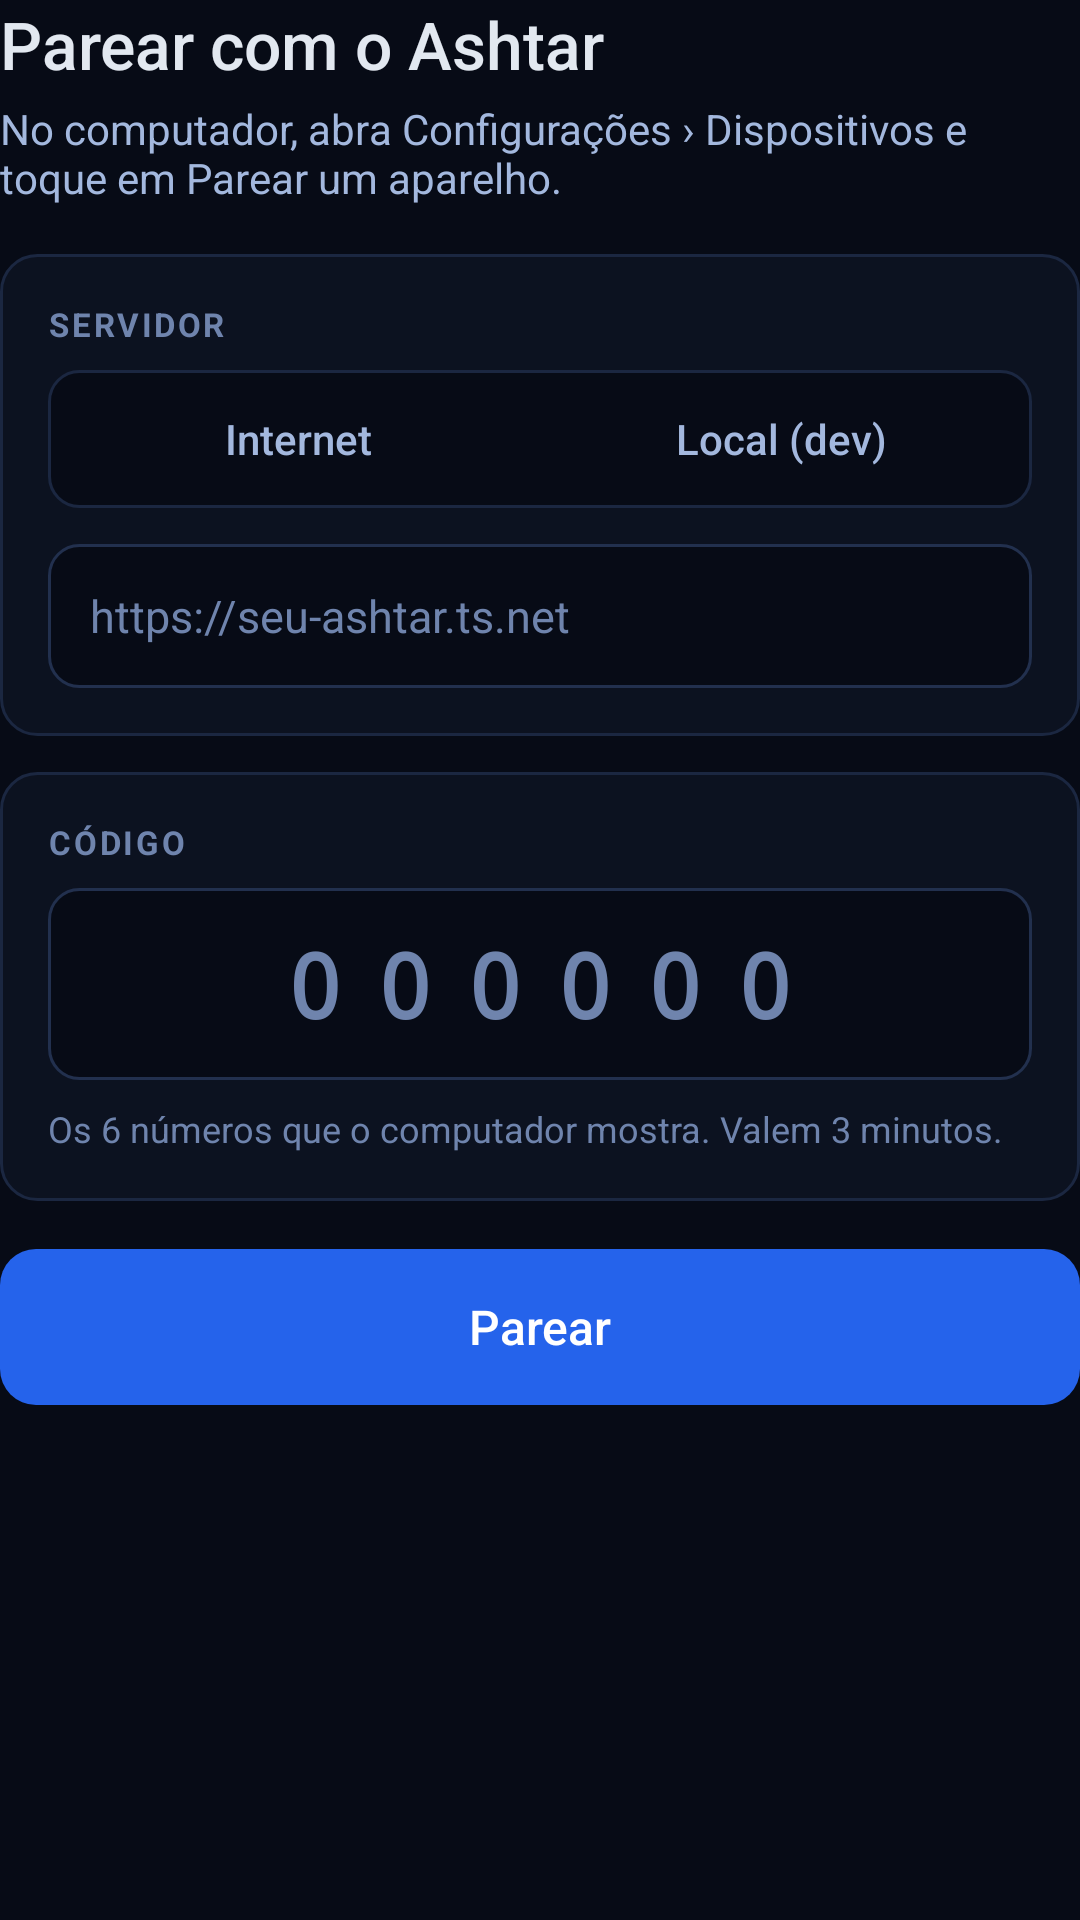

Layout XML and referenced resources for this Android screen:
<!-- AndroidManifest.xml: application theme Theme.Transmissor -->
<!-- res/layout/view_pair.xml -->
<?xml version="1.0" encoding="utf-8"?>
<LinearLayout xmlns:android="http://schemas.android.com/apk/res/android"
    android:id="@+id/pair_group"
    android:layout_width="match_parent"
    android:layout_height="wrap_content"
    android:orientation="vertical">

    <TextView
        android:layout_width="wrap_content"
        android:layout_height="wrap_content"
        android:fontFamily="sans-serif-medium"
        android:text="@string/pair_title"
        android:textColor="@color/foreground"
        android:textSize="22sp" />

    <TextView
        android:layout_width="match_parent"
        android:layout_height="wrap_content"
        android:layout_marginTop="4dp"
        android:text="@string/pair_help"
        android:textColor="@color/muted"
        android:textSize="14sp" />

    <LinearLayout
        style="@style/Card"
        android:layout_width="match_parent"
        android:layout_height="wrap_content"
        android:layout_marginTop="16dp">

        <TextView
            style="@style/Label"
            android:layout_width="wrap_content"
            android:layout_height="wrap_content"
            android:text="@string/label_server" />

        <RadioGroup
            android:id="@+id/mode_group"
            android:layout_width="match_parent"
            android:layout_height="wrap_content"
            android:layout_marginTop="8dp"
            android:background="@drawable/bg_segment_group"
            android:orientation="horizontal"
            android:padding="3dp">

            <RadioButton
                android:id="@+id/mode_internet"
                style="@style/Segment"
                android:text="@string/mode_internet" />

            <RadioButton
                android:id="@+id/mode_local"
                style="@style/Segment"
                android:text="@string/mode_local" />
        </RadioGroup>

        <EditText
            android:id="@+id/server_input"
            style="@style/Input"
            android:layout_width="match_parent"
            android:layout_height="wrap_content"
            android:layout_marginTop="12dp"
            android:hint="@string/server_hint"
            android:inputType="textUri" />

        <LinearLayout
            android:id="@+id/local_group"
            android:layout_width="match_parent"
            android:layout_height="wrap_content"
            android:layout_marginTop="12dp"
            android:orientation="vertical"
            android:visibility="gone">

            <LinearLayout
                android:layout_width="match_parent"
                android:layout_height="wrap_content"
                android:gravity="center_vertical"
                android:orientation="horizontal">

                <FrameLayout
                    android:layout_width="20dp"
                    android:layout_height="20dp">

                    <ProgressBar
                        android:id="@+id/local_progress"
                        style="?android:attr/progressBarStyleSmall"
                        android:layout_width="18dp"
                        android:layout_height="18dp"
                        android:layout_gravity="center"
                        android:indeterminateTint="@color/primary"
                        android:visibility="gone" />

                    <ImageView
                        android:id="@+id/local_icon"
                        android:layout_width="18dp"
                        android:layout_height="18dp"
                        android:layout_gravity="center"
                        android:contentDescription="@null"
                        android:src="@drawable/ic_wifi"
                        android:tint="@color/muted" />
                </FrameLayout>

                <TextView
                    android:id="@+id/local_status"
                    android:layout_width="0dp"
                    android:layout_height="wrap_content"
                    android:layout_marginStart="8dp"
                    android:layout_weight="1"
                    android:textColor="@color/muted"
                    android:textSize="13sp" />

                <Button
                    android:id="@+id/local_search"
                    style="@style/OutlineButton"
                    android:layout_width="wrap_content"
                    android:layout_height="wrap_content"
                    android:layout_marginStart="8dp"
                    android:text="@string/local_search" />
            </LinearLayout>

            <EditText
                android:id="@+id/local_input"
                style="@style/Input"
                android:layout_width="match_parent"
                android:layout_height="wrap_content"
                android:layout_marginTop="10dp"
                android:hint="@string/local_hint"
                android:inputType="textUri" />
        </LinearLayout>
    </LinearLayout>

    <LinearLayout
        style="@style/Card"
        android:layout_width="match_parent"
        android:layout_height="wrap_content"
        android:layout_marginTop="12dp">

        <TextView
            style="@style/Label"
            android:layout_width="wrap_content"
            android:layout_height="wrap_content"
            android:text="@string/label_code" />

        <EditText
            android:id="@+id/code_input"
            style="@style/Input"
            android:layout_width="match_parent"
            android:layout_height="64dp"
            android:layout_marginTop="8dp"
            android:fontFamily="monospace"
            android:gravity="center"
            android:hint="@string/code_hint"
            android:inputType="number"
            android:letterSpacing="0.4"
            android:maxLength="6"
            android:textSize="30sp"
            android:textStyle="bold" />

        <TextView
            android:layout_width="match_parent"
            android:layout_height="wrap_content"
            android:layout_marginTop="8dp"
            android:text="@string/code_help"
            android:textColor="@color/subtle"
            android:textSize="12sp" />
    </LinearLayout>

    <Button
        android:id="@+id/pair_button"
        style="@style/PrimaryButton"
        android:layout_width="match_parent"
        android:layout_height="52dp"
        android:layout_marginTop="16dp"
        android:text="@string/pair"
        android:textSize="16sp" />

    <TextView
        android:id="@+id/pair_error"
        android:layout_width="match_parent"
        android:layout_height="wrap_content"
        android:layout_marginTop="10dp"
        android:gravity="center_horizontal"
        android:textColor="@color/error"
        android:textSize="13sp" />
</LinearLayout>
<!-- resources referenced by this layout -->
<resources>
  <color name="error">#FFFCA5A5</color>
  <color name="foreground">#FFE2E8F0</color>
  <color name="muted">#FFA3B8DE</color>
  <color name="primary">#FF2563EB</color>
  <color name="subtle">#FF6F84AD</color>
  <!-- drawable bg_segment_group (drawable) -->
  <?xml version="1.0" encoding="utf-8"?>
  <shape xmlns:android="http://schemas.android.com/apk/res/android" android:shape="rectangle">
      <corners android:radius="10dp" />
      <solid android:color="@color/background" />
      <stroke android:width="1dp" android:color="@color/border" />
  </shape>
  <string name="code_help">Os 6 números que o computador mostra. Valem 3 minutos.</string>
  <string name="code_hint">000000</string>
  <string name="label_code">Código</string>
  <string name="label_server">Servidor</string>
  <string name="local_hint">192.168.0.10:3000</string>
  <string name="local_search">Procurar</string>
  <string name="mode_internet">Internet</string>
  <string name="mode_local">Local (dev)</string>
  <string name="pair">Parear</string>
  <string name="pair_help">No computador, abra Configurações › Dispositivos e toque em Parear um aparelho.</string>
  <string name="pair_title">Parear com o Ashtar</string>
  <string name="server_hint">https://seu-ashtar.ts.net</string>
  <style name="Card">
          <item name="android:background">@drawable/bg_card</item>
          <item name="android:padding">16dp</item>
          <item name="android:orientation">vertical</item>
      </style>
  <style name="Label">
          <item name="android:textColor">@color/subtle</item>
          <item name="android:textSize">11sp</item>
          <item name="android:textStyle">bold</item>
          <item name="android:letterSpacing">0.08</item>
          <item name="android:textAllCaps">true</item>
      </style>
  <style name="OutlineButton" parent="GhostButton">
          <item name="android:background">@drawable/bg_button_outline</item>
          <item name="android:textColor">@color/foreground</item>
          <item name="android:textSize">13sp</item>
          <item name="android:minHeight">36dp</item>
      </style>
  <style name="PrimaryButton">
          <item name="android:background">@drawable/bg_button_primary</item>
          <item name="android:textColor">@color/on_primary_button</item>
          <item name="android:textAllCaps">false</item>
          <item name="android:fontFamily">sans-serif-medium</item>
          <item name="android:stateListAnimator">@null</item>
      </style>
  <color name="background">#FF070B16</color>
  <color name="border">#FF1B2741</color>
  <!-- drawable bg_card (drawable) -->
  <?xml version="1.0" encoding="utf-8"?>
  <shape xmlns:android="http://schemas.android.com/apk/res/android" android:shape="rectangle">
      <corners android:radius="12dp" />
      <solid android:color="@color/surface" />
      <stroke android:width="1dp" android:color="@color/border" />
  </shape>
  <style name="GhostButton">
          <item name="android:background">@drawable/bg_button_ghost</item>
          <item name="android:textAllCaps">false</item>
          <item name="android:minHeight">40dp</item>
          <item name="android:minWidth">0dp</item>
          <item name="android:paddingStart">12dp</item>
          <item name="android:paddingEnd">12dp</item>
          <item name="android:stateListAnimator">@null</item>
      </style>
  <color name="primary_soft">#262563EB</color>
  <color name="surface">#FF0C1220</color>
  <color name="ring">#FF3B82F6</color>
  <color name="border_strong">#FF22304E</color>
  <color name="surface_raised">#FF111A2F</color>
  <color name="primary_pressed">#FF1D4ED8</color>
  <color name="surface_hover">#FF18233D</color>
</resources>
